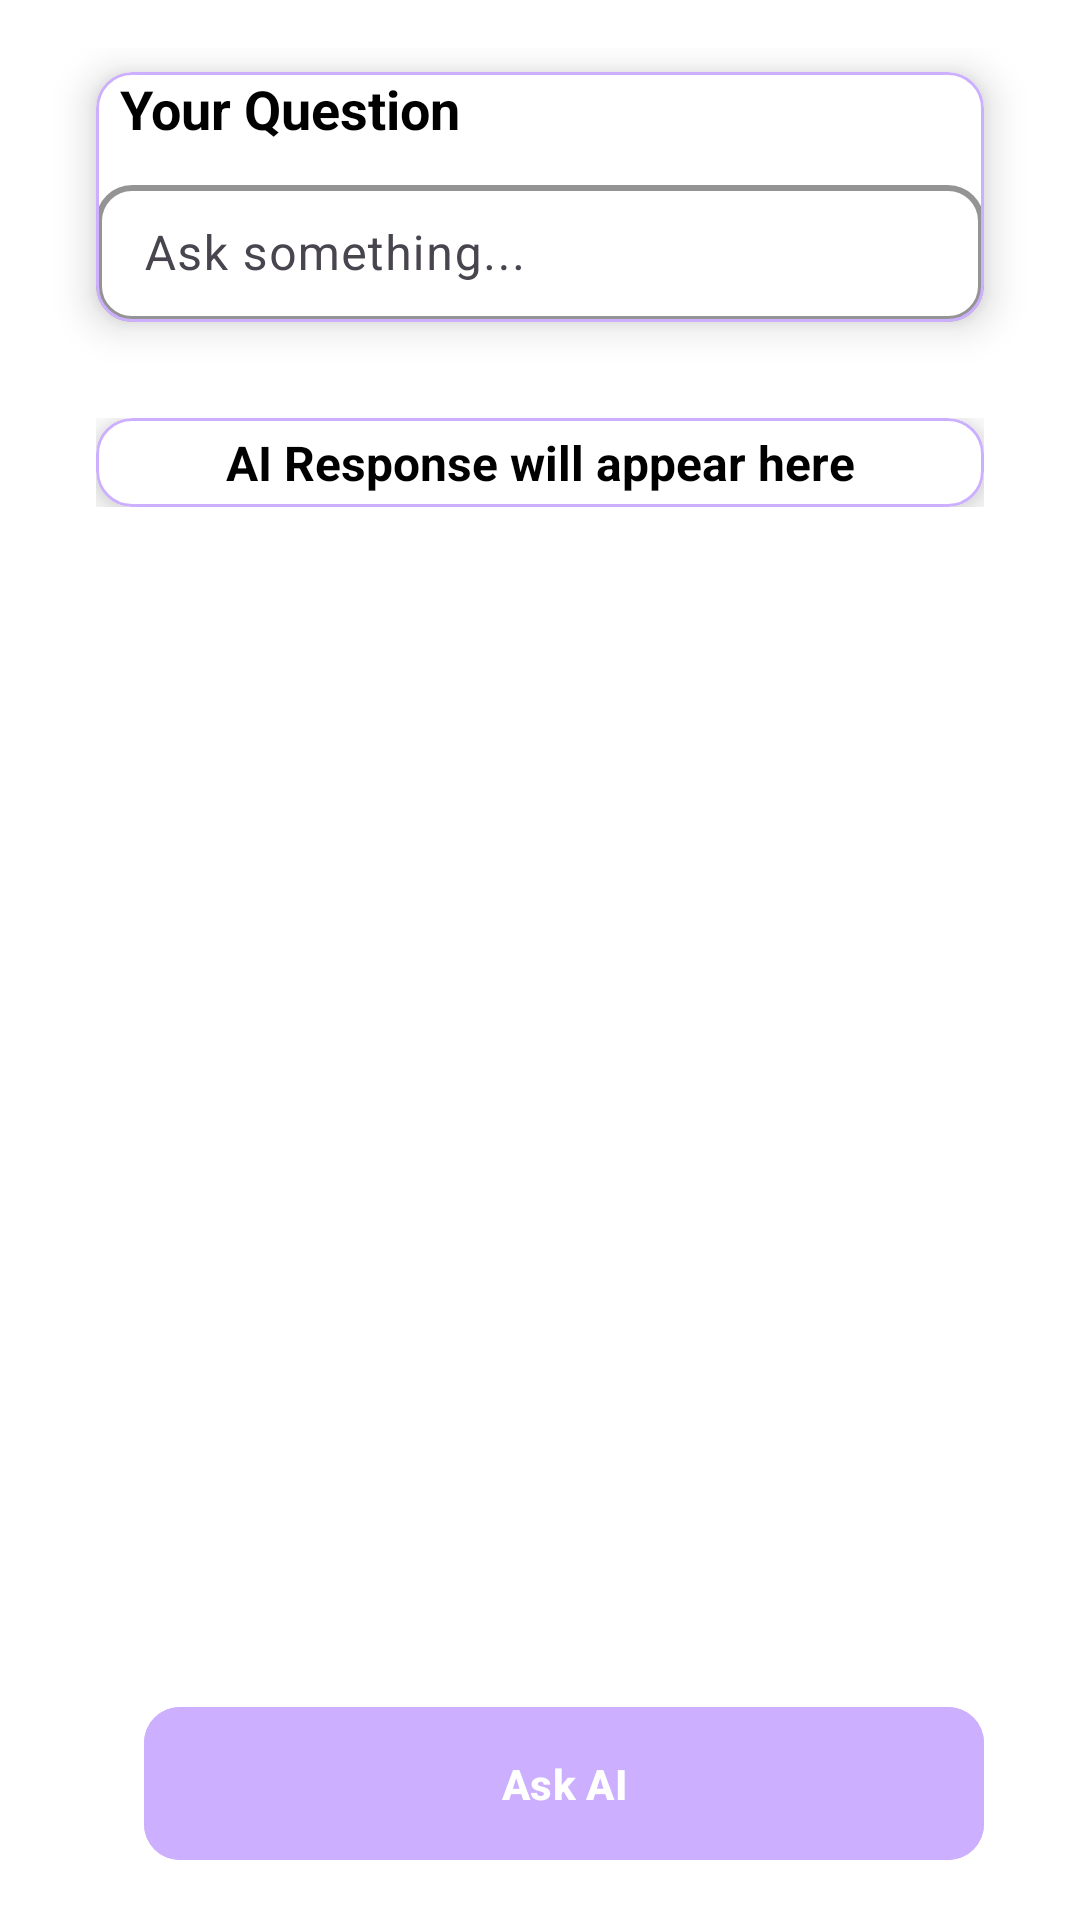

Write the Android layout XML for this screen, with the resource values it uses.
<!-- AndroidManifest.xml: application theme Theme.MealMaestro -->
<!-- res/layout/fragment_ai.xml -->
<?xml version="1.0" encoding="utf-8"?>
<LinearLayout xmlns:android="http://schemas.android.com/apk/res/android"
    xmlns:app="http://schemas.android.com/apk/res-auto"
    android:layout_width="match_parent"
    android:layout_height="match_parent"
    android:orientation="vertical"
    android:padding="16dp"
    android:background="@color/white">

    
    <com.google.android.material.card.MaterialCardView
        android:layout_width="match_parent"
        android:layout_height="wrap_content"
        android:layout_marginBottom="16dp"
        android:layout_marginTop="8dp"
        android:layout_marginStart="16dp"
        android:layout_marginEnd="16dp"
        android:padding="12dp"
        app:cardElevation="8dp"
        app:cardCornerRadius="12dp"
        app:strokeColor="@color/purpleLight"
        app:strokeWidth="1dp"
        android:backgroundTint="@color/white">

        <LinearLayout
            android:layout_width="match_parent"
            android:layout_height="wrap_content"
            android:orientation="vertical">

            
            <TextView
                android:id="@+id/idTVQuestion"
                android:layout_width="match_parent"
                android:layout_height="wrap_content"
                android:text="Your Question"
                android:textStyle="bold"
                android:textSize="18sp"
                android:paddingBottom="8dp"
                android:paddingStart="8dp"
                android:textColor="@color/black" />

            
            <com.google.android.material.textfield.TextInputLayout
                android:layout_width="match_parent"
                android:layout_height="wrap_content"
                android:hint="Ask something..."
                app:boxStrokeColor="@color/purpleLight"
                app:boxStrokeWidth="2dp"
                app:boxStrokeWidthFocused="3dp"
                app:boxBackgroundMode="outline"
                app:boxCornerRadiusTopStart="12dp"
                app:boxCornerRadiusTopEnd="12dp"
                app:boxCornerRadiusBottomStart="12dp"
                app:boxCornerRadiusBottomEnd="12dp"
                app:hintTextColor="@color/purpleLight">

                <com.google.android.material.textfield.TextInputEditText
                    android:id="@+id/etQuestion"
                    android:layout_width="match_parent"
                    android:layout_height="wrap_content"
                    android:inputType="text"
                    android:imeOptions="actionSend"
                    android:textColor="@color/black"
                    android:textColorHint="@color/purpleLight"
                    android:padding="12dp"
                    android:backgroundTint="@android:color/transparent"/>
            </com.google.android.material.textfield.TextInputLayout>
        </LinearLayout>
    </com.google.android.material.card.MaterialCardView>

    
    <ScrollView
        android:layout_width="match_parent"
        android:layout_height="0dp"
        android:layout_weight="1"
        android:layout_marginTop="16dp"
        android:layout_marginStart="16dp"
        android:layout_marginEnd="16dp">

        <LinearLayout
            android:layout_width="match_parent"
            android:layout_height="wrap_content"
            android:orientation="vertical">

            
            <com.google.android.material.card.MaterialCardView
                android:layout_width="match_parent"
                android:layout_height="wrap_content"
                android:padding="16dp"
                app:cardElevation="8dp"
                app:cardCornerRadius="12dp"
                app:strokeColor="@color/purpleLight"
                app:strokeWidth="1dp"
                android:backgroundTint="@color/white">

                <TextView
                    android:id="@+id/txtResponse"
                    android:layout_width="match_parent"
                    android:layout_height="wrap_content"
                    android:text="AI Response will appear here"
                    android:textSize="16sp"
                    android:textColor="@color/black"
                    android:padding="4dp"
                    android:textAlignment="center"
                    android:textStyle="bold"/>
            </com.google.android.material.card.MaterialCardView>

            
            <ImageView
                android:id="@+id/ai_image_response"
                android:layout_width="match_parent"
                android:layout_height="200dp"
                android:layout_marginTop="16dp"
                android:visibility="gone"
                android:scaleType="centerCrop"/>
        </LinearLayout>
    </ScrollView>

    
    <LinearLayout
        android:layout_width="match_parent"
        android:layout_height="wrap_content"
        android:layout_marginTop="16dp"
        android:layout_marginStart="16dp"
        android:layout_marginEnd="16dp"
        android:orientation="horizontal">

        
        <ImageButton
            android:id="@+id/btnSaveToFavorites"
            android:layout_width="wrap_content"
            android:layout_height="wrap_content"
            android:layout_marginEnd="16dp"
            android:background="?attr/selectableItemBackgroundBorderless"
            android:src="@drawable/ic_favourites"
            android:contentDescription="Save to Favorites"
            app:tint="@color/purpleLight" />

        
        <com.google.android.material.button.MaterialButton
            android:id="@+id/btnSubmitQuestion"
            android:layout_width="0dp"
            android:layout_height="wrap_content"
            android:layout_weight="1"
            android:padding="16dp"
            android:backgroundTint="@color/purpleLight"
            android:text="Ask AI"
            android:textColor="@color/white"
            android:textStyle="bold"
            app:cornerRadius="12dp"/>
    </LinearLayout>

</LinearLayout>
<!-- resources referenced by this layout -->
<resources>
  <color name="black">#FF000000</color>
  <color name="purpleLight">#CCAFFF</color>
  <color name="white">#FFFFFFFF</color>
  <style name="Theme.MealMaestro" parent="Base.Theme.MealMaestro" />
  <style name="Base.Theme.MealMaestro" parent="Theme.Material3.DayNight.NoActionBar">
      
          <item name="colorPrimary">@color/purple</item>
          <item name="colorOnSecondary">@color/green</item>
          <item name="colorOnBackground">@color/darkGrey</item>
          <item name="colorBackgroundFloating">@color/lightGrey</item>
      
      </style>
  <color name="purple">#7F54CC</color>
  <color name="green">#53B247</color>
  <color name="darkGrey">#6B6B6B</color>
  <color name="lightGrey">#D9D9D9</color>
</resources>
